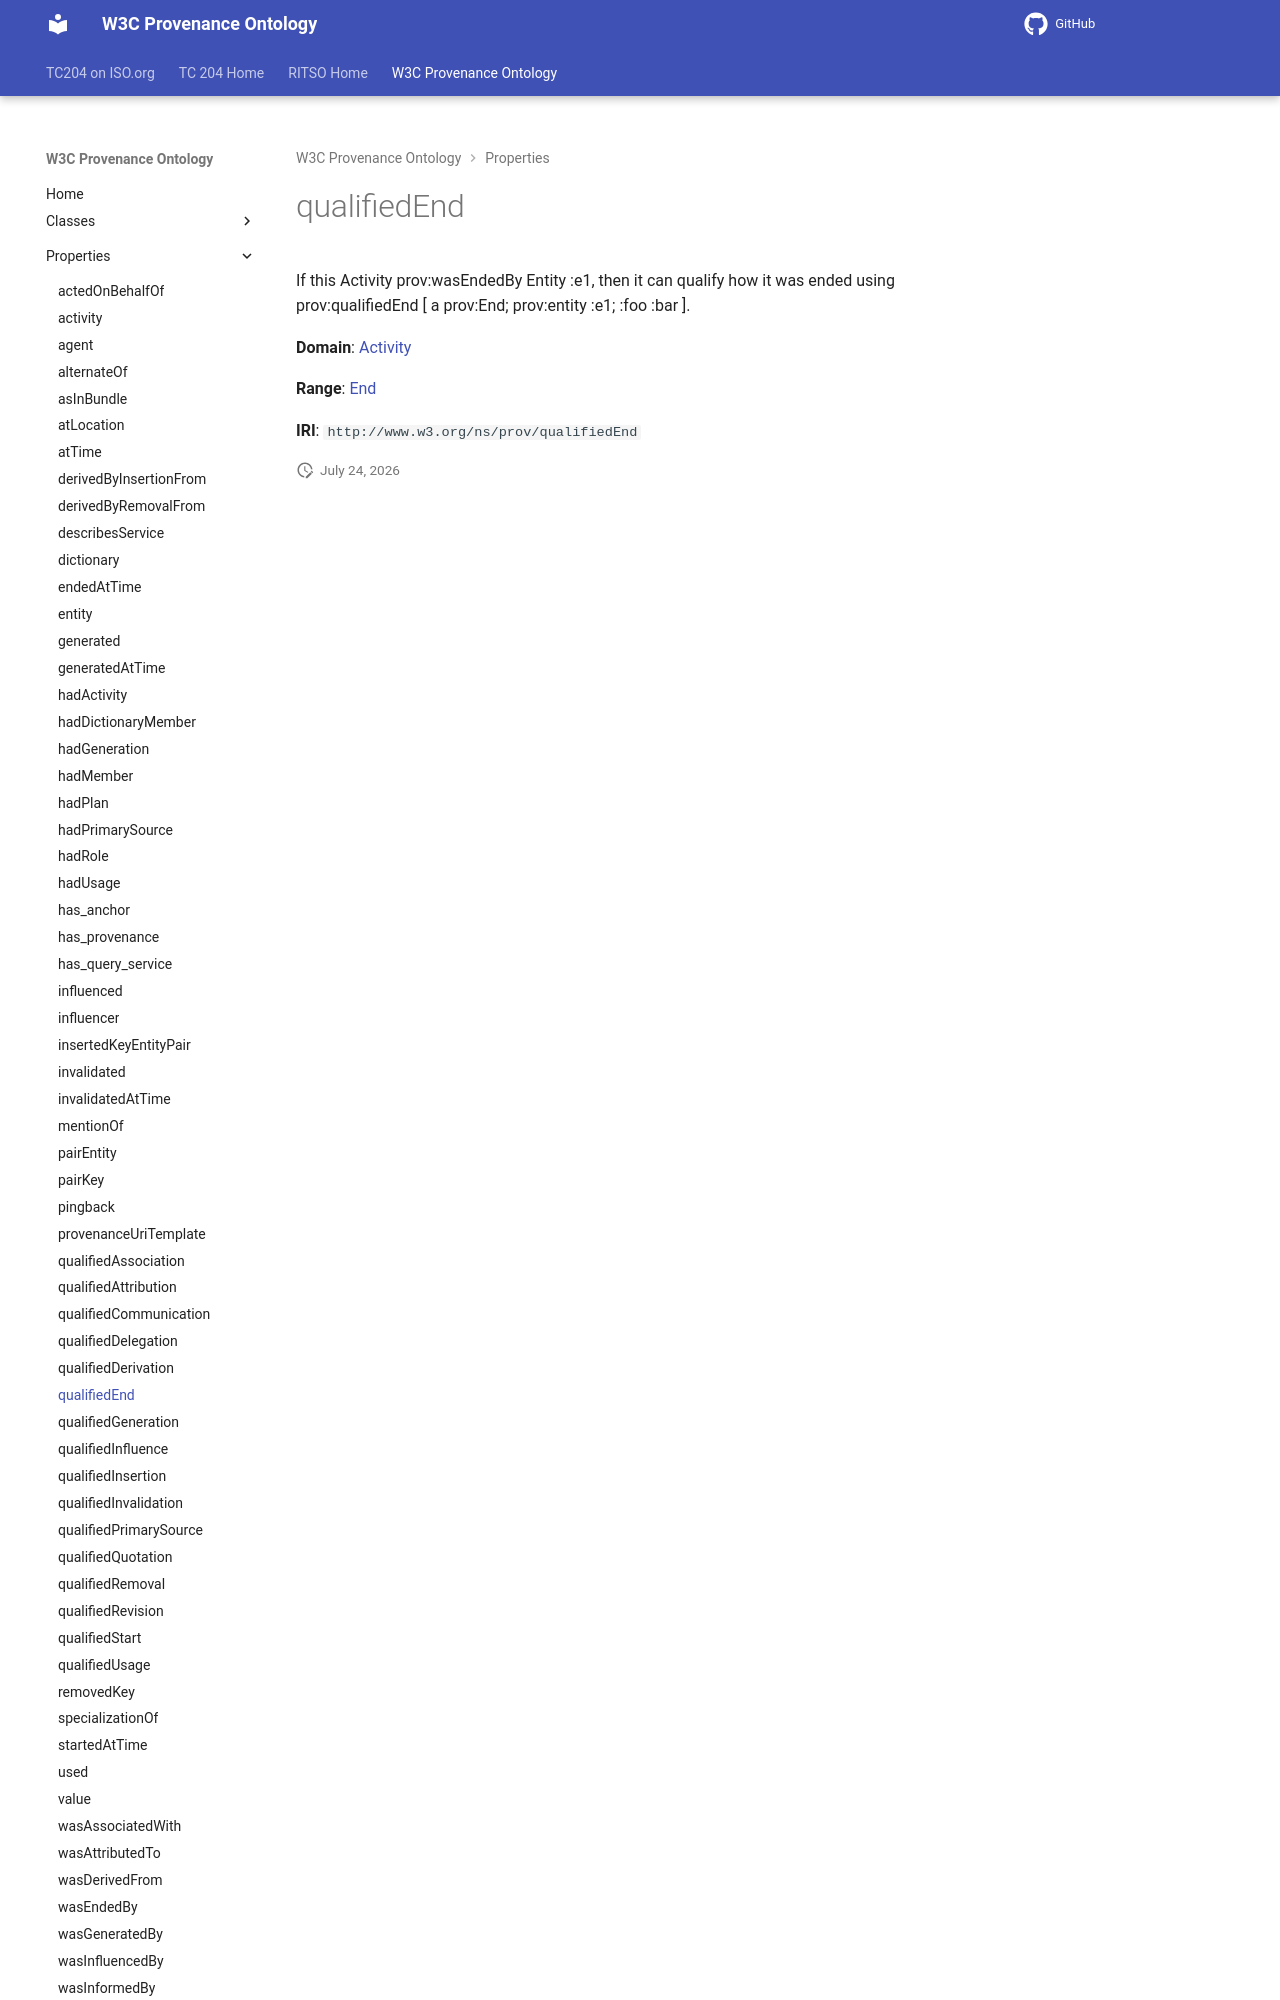

repository: ISO-TC204/ontology-import-prov · page: 2026-07-24_15-16-26/properties/qualifiedEnd/index.html · generator: mkdocs

# qualifiedEnd

If this Activity prov:wasEndedBy Entity :e1, then it can qualify how it was ended using prov:qualifiedEnd [ a prov:End;  prov:entity :e1; :foo :bar ].

**Domain**: [Activity](../classes/Activity.md)

**Range**: [End](../classes/End.md)
